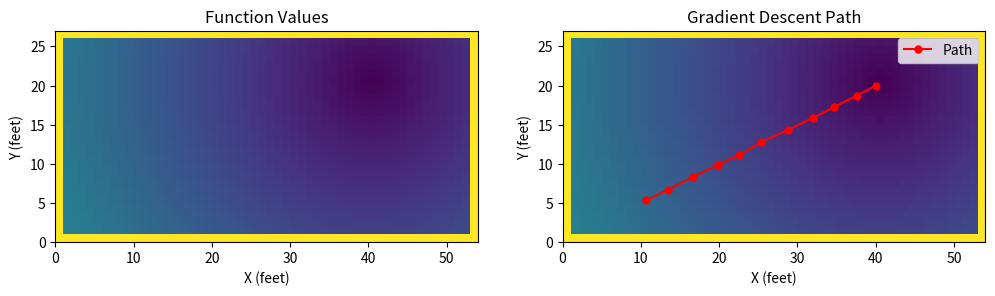

Write Python code to recreate this figure.
import numpy as np
import matplotlib.pyplot as plt
import math, random

def create_base_cost_map(grid_shape, end_point):
    #defines the base cost map.

    # Points further from the goal are costly
    # This should, by default, "Funnel" all paths toward the goal
    x_end, y_end = end_point
    y, x = np.indices(grid_shape)
    grid = np.sqrt((x - x_end)**2 + (y - y_end)**2) 

    # Apply cost of hitting walls
    block_walls(grid)

    return grid

def block_walls(grid, wall_height=100):
    # Make sure hitting walls is high cost
    grid[0, :] = wall_height       # Top row
    grid[-1, :] = wall_height      # Bottom row
    grid[:, 0] = wall_height       # Left column
    grid[:, -1] = wall_height      # Right column

def add_cosine_squared_bump(grid, peak_center, peak_height, peak_radius):
    x_peak, y_peak = peak_center
    y, x = np.indices(grid.shape)
    
    # Calculate distance from peak center (circular radius)
    distance = np.sqrt((x - x_peak)**2 + (y - y_peak)**2)
    within_radius = distance < peak_radius
    
    # Apply the cosine squared bump function within the circular region
    bump = np.where(
        within_radius, 
        peak_height * np.maximum(np.cos(np.pi * distance / (2 * peak_radius))**2, 0), 
        0
    )
    
    # Add bump to the grid
    grid += bump
    return grid

def add_hard_stop_circle(grid, peak_center, peak_radius):
    x_peak, y_peak = peak_center
    y, x = np.indices(grid.shape)
    
    # Calculate distance from peak center (circular radius)
    distance = np.sqrt((x - x_peak)**2 + (y - y_peak)**2)
    within_radius = distance < peak_radius
    
    # Apply the cosine squared bump function within the circular region
    bump = np.where(
        within_radius, 
        100.0,
        0
    )
    
    # Add bump to the grid
    grid += bump
    return grid


def linear_interpolate(value1, value2, ratio):
    return value1 * (1 - ratio) + value2 * ratio

def interpolate_gradient(grid, x, y):
    # Get the integer parts and the fractional parts
    x0, y0 = int(np.floor(x)), int(np.floor(y))
    x1, y1 = min(x0 + 1, grid.shape[1] - 1), min(y0 + 1, grid.shape[0] - 1)
    
    dx = x - x0
    dy = y - y0
    
    # Interpolate the gradients at the four corners
    grad_x00 = grid[y0, x1] - grid[y0, x0]  # Gradient in x-direction at (x0, y0) to (x1, y0)
    grad_x10 = grid[y1, x1] - grid[y1, x0]  # Gradient in x-direction at (x0, y1) to (x1, y1)
    
    grad_y00 = grid[y1, x0] - grid[y0, x0]  # Gradient in y-direction at (x0, y0) to (x0, y1)
    grad_y01 = grid[y1, x1] - grid[y0, x1]  # Gradient in y-direction at (x1, y0) to (x1, y1)
    
    # Interpolate in the x-direction for grad_x
    grad_x0 = linear_interpolate(grad_x00, grad_x10, dy)
    
    # Interpolate in the y-direction for grad_y
    grad_y0 = linear_interpolate(grad_y00, grad_y01, dx)
    
    # Interpolated gradients at (x, y)
    grad_x = grad_x0
    grad_y = grad_y0
    
    return grad_x, grad_y

## TODO - this does not work yet.
def detect_backtracking(path, step_size, num_points=8):
    if len(path) < num_points:
        return False
    
    dist_range_thresh = step_size * 1.5

    most_recent_points = np.array(path[-num_points:])
    print("=============")
    
    # Compute pairwise distances between the most recent points
    distances = []
    for i in range(num_points):
        for j in range(i + 1, num_points):
            delta = np.linalg.norm(most_recent_points[i] - most_recent_points[j])
            distances.append(delta)
    
    # Calculate the maximum distance between any two points
    maxDist = np.max(distances)
    print(f"MaxDistances={maxDist}")

    # Check if the points are not spaced out enough
    if maxDist < dist_range_thresh:
        return True
    return False

def gradient_descent_on_function(values, start, end, grid_shape, step_size=0.75):
    grid = np.reshape(values, grid_shape)

    proximity_threshold = step_size * 1.25

    x, y = start
    x_end, y_end = end
    
    # Calcualte a max iterations based on the distance we're traversing
    straightline_x = x_end - x
    straightline_y = y_end - y
    max_iter = int( math.sqrt(straightline_x**2 + straightline_y**2) / step_size * 20.0)


    path = []
    
    for step in range(max_iter):
        if (x < 0 or x >= grid_shape[1] or y < 0 or y >= grid_shape[0]):
            raise ValueError("Starting point or end point is out of bounds.")
        
        # Calculate interpolated gradients
        grad_x, grad_y = interpolate_gradient(grid, x, y)
        
        grad_mag = np.sqrt(grad_x**2 + grad_y**2)

        # Add a small factor of randomness to the next step choice to help avoid cases of getting stuck in cycles.
        random_pertubation = 0.1
        
        delta_x = -1.0 * step_size * grad_x / grad_mag + random.uniform(step_size * -random_pertubation, step_size * random_pertubation)
        delta_y = -1.0 * step_size * grad_y / grad_mag + random.uniform(step_size * -random_pertubation, step_size * random_pertubation)

        # Update positions based on gradient direction
        new_x = x + delta_x
        new_y = y + delta_y
        
        new_x = max(0, min(new_x, grid_shape[1]-1))
        new_y = max(0, min(new_y, grid_shape[0]-1))
        
        new_point = np.array([new_x, new_y])
        distance_to_target = np.sqrt((new_x - x_end)**2 + (new_y - y_end)**2)

        # Print debug information
        print(f"Step {step}: Distance to target = {distance_to_target:.2f}, Delta = ({delta_x:.2f},{delta_y:.2f})")
        
        if distance_to_target >= proximity_threshold:
            # Too far away, we'll keep going
            path.append(new_point)
        
            # Check for backtracking (four points within 2 step sizes)
            # if detect_backtracking(path, step_size):
            #     print(f"Backtracking detected at step {step}. Stopping.")
            #     return np.array(path[:-1])  # Return path without final backtracking point
                
            # Move to the new point
            x, y = new_x, new_y
            
        else:
            # Close enough to the endpoint. append it and get out.
            path.append(np.array([x_end, y_end]))
            break
    

    # If max iterations reached, return path without the final point
    if(step == max_iter-1):
        print("Max iterations reached. Stopping.")

    # Simplyify the path
    return resample_path(path, 3.0)

def resample_path(path, min_dist):

    smoothed_path = []
    num_points = len(path)

    # First point should always be in the path
    smoothed_path.append(path[0])
    x_last, y_last = path[0]

    # Only place points that are properly spaced out
    for i in range(num_points):
        x_cur, y_cur = path[i]
        delta_x = x_cur - x_last
        delta_y = y_cur - y_last
        dist = math.sqrt(delta_x**2 + delta_y**2)
        if(dist > min_dist):
            smoothed_path.append(path[i])
            x_last, y_last = x_cur, y_cur
    
    #Last point should always be in the path
    smoothed_path.append(path[-1])

    return np.array(smoothed_path)

def plot_results(values, path, grid_shape):
    global ax1, ax2, cid
    grid = np.reshape(values, grid_shape)
    
    ax1.clear()
    ax2.clear()

    ax1.imshow(grid, cmap='viridis', origin='lower', extent=[0, 54, 0, 27])
    ax1.set_title('Function Values')
    ax1.set_xlabel('X (feet)')
    ax1.set_ylabel('Y (feet)')
    
    ax2.imshow(grid, cmap='viridis', origin='lower', extent=[0, 54, 0, 27])
    ax2.plot(path[:, 0], path[:, 1], 'r-', marker='o', markersize=5, label='Path')
    ax2.set_title('Gradient Descent Path')
    ax2.legend()
    ax2.set_xlabel('X (feet)')
    ax2.set_ylabel('Y (feet)')

    plt.draw()

def onclick(event):
    global values, peak_radius, peak_height, end_point, start, path, grid_shape
    
    # Ignore clicks outside the axes
    if event.inaxes not in [ax1, ax2]:
        return
    
    x_click, y_click = event.xdata, event.ydata
    
    if event.button == 1:  # Left click
        print(f"Adding peak at ({x_click:.2f}, {y_click:.2f})")
        # Add cosine squared bump at clicked point
        values = add_cosine_squared_bump(values, (int(x_click), int(y_click)), peak_height, peak_radius)
        #values = add_hard_stop_circle(values, (int(x_click), int(y_click)), peak_radius)
        
        # Recompute the gradient descent path after adding the peak
        path = gradient_descent_on_function(values, start, end_point, grid_shape)
        plot_results(values, path, grid_shape)
        
    elif event.button == 3:  # Right click
        print("Resetting to initial funnel profile")
        # Reset to initial funnel profile
        values = create_base_cost_map(grid_shape, end_point)
        
        # Recompute the gradient descent path with the reset profile
        path = gradient_descent_on_function(values, start, end_point, grid_shape)
        plot_results(values, path, grid_shape)

# Global variables to track the state
peak_radius = 4
peak_height = 50
start = (10, 5)  # Starting point
end_point = (40, 20)  # End point
grid_shape = (27, 54)  # Y-axis is 27 units tall, X-axis is 54 units wide

# Create initial funnel
values = create_base_cost_map(grid_shape, end_point)

# Compute initial path
path = gradient_descent_on_function(values, start, end_point, grid_shape)

# Set up the plot
fig, (ax1, ax2) = plt.subplots(1, 2, figsize=(12, 6))
plot_results(values, path, grid_shape)

# Connect the click event
cid = fig.canvas.mpl_connect('button_press_event', onclick)

plt.show()
